Image classification data set "OTTO_ML_Dataset" (dhsig86/ottoatlas on GitHub). Class labels (5): not otoscopic, normal, otite externa aguda, acute otitis media, chronic otitis media.

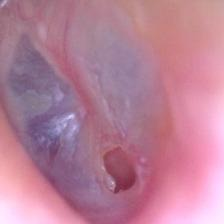
Label: chronic otitis media

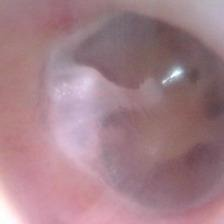
Label: normal

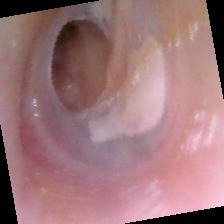
Label: chronic otitis media

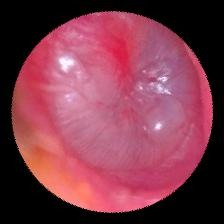
Label: acute otitis media

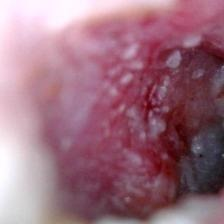
Label: otite externa aguda

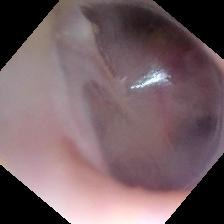
Label: normal
